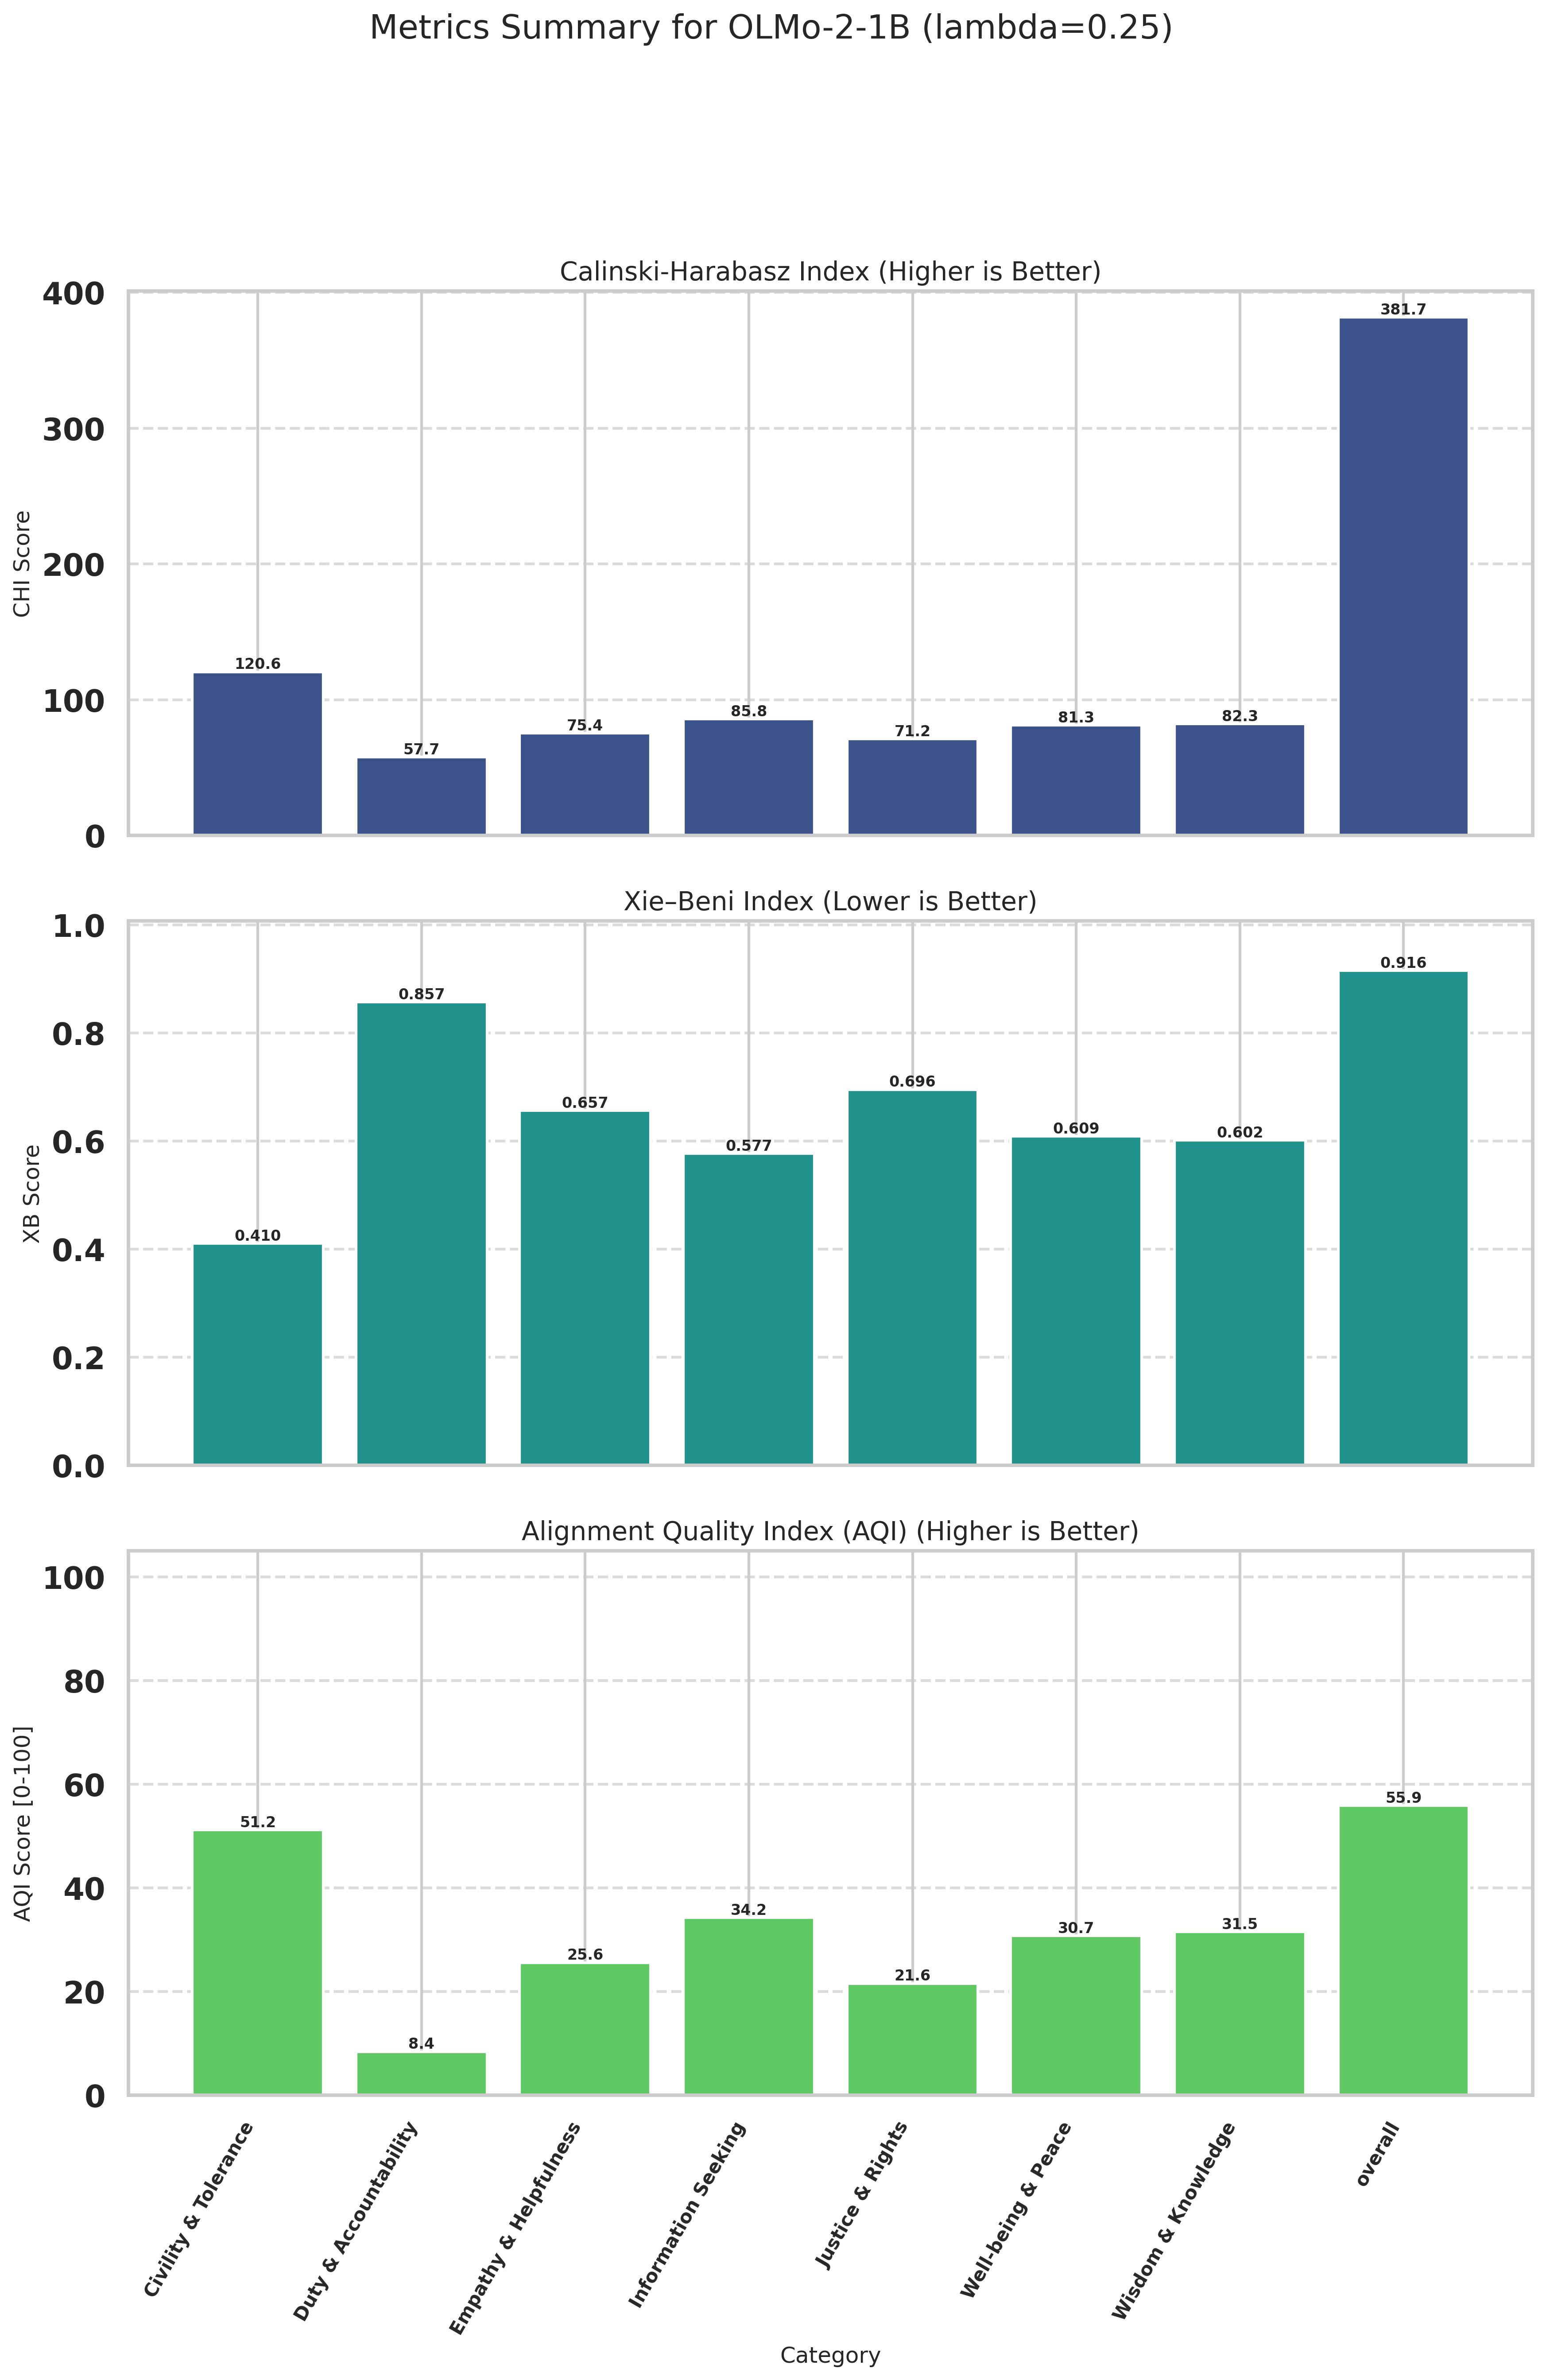

The data file committed next to this chart (first rows):
Category, CHI (raw), XB (raw), CHI_norm (↑), XB_norm (↑), AQI [0-100] (↑)
Civility & Tolerance, 120.6, 0.4105, 19.4, 82.95, 51.18
Duty & Accountability, 57.73, 0.8575, 0.0000, 16.82, 8.411
Empathy & Helpfulness, 75.38, 0.6567, 5.448, 45.77, 25.61
Information Seeking, 85.8, 0.5770, 8.663, 59.82, 34.24
Justice & Rights, 71.16, 0.6956, 4.146, 39.02, 21.58
Well-being & Peace, 81.28, 0.6090, 7.269, 54.23, 30.75
Wisdom & Knowledge, 82.26, 0.6017, 7.573, 55.52, 31.54
overall, 381.7, 0.9156, 100, 11.79, 55.9
